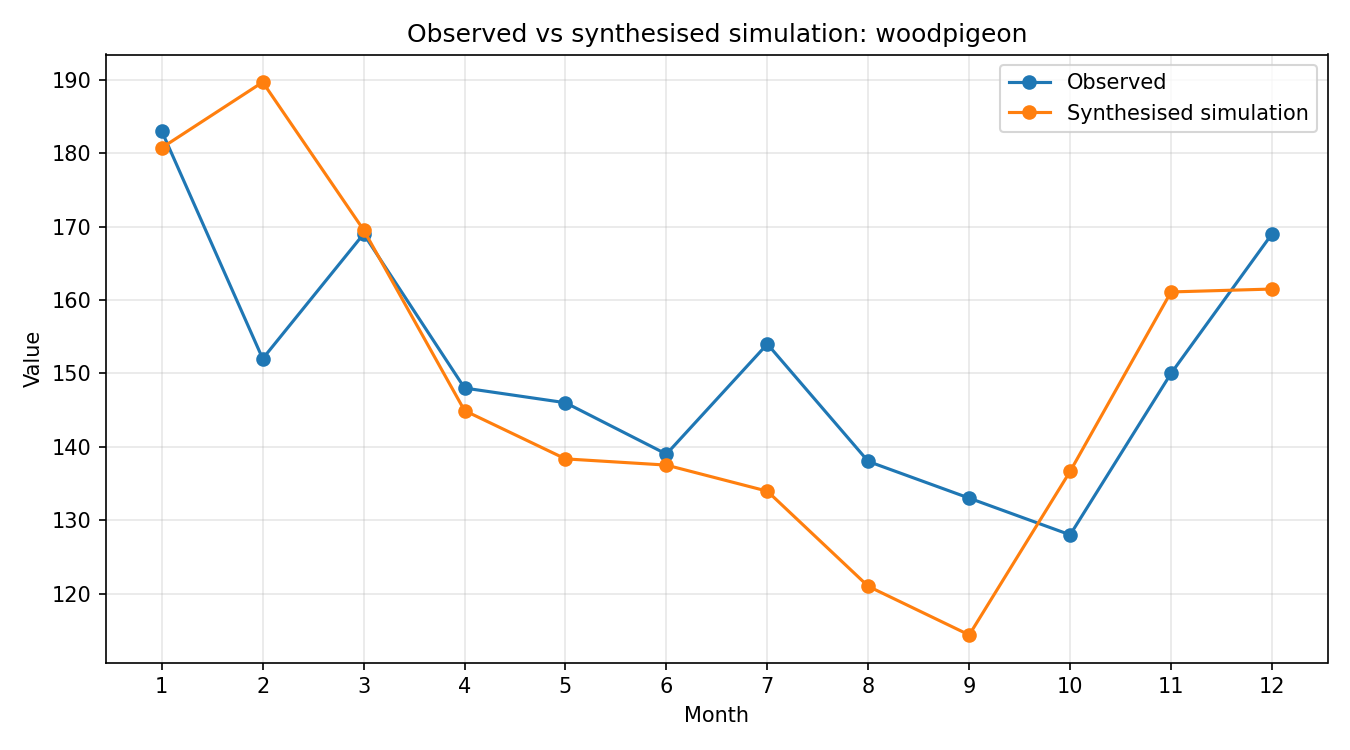

Values plotted in this chart, from the file beside it:
month, observed, simulated_raw, synthesised
1, 183, 0.9238, 180.7
2, 152, 0.9696, 189.7
3, 169, 0.8666, 169.5
4, 148, 0.7408, 144.9
5, 146, 0.7072, 138.3
6, 139, 0.7029, 137.5
7, 154, 0.6847, 133.9
8, 138, 0.6184, 121
9, 133, 0.5846, 114.4
10, 128, 0.6985, 136.6
11, 150, 0.8235, 161.1
12, 169, 0.8255, 161.5
